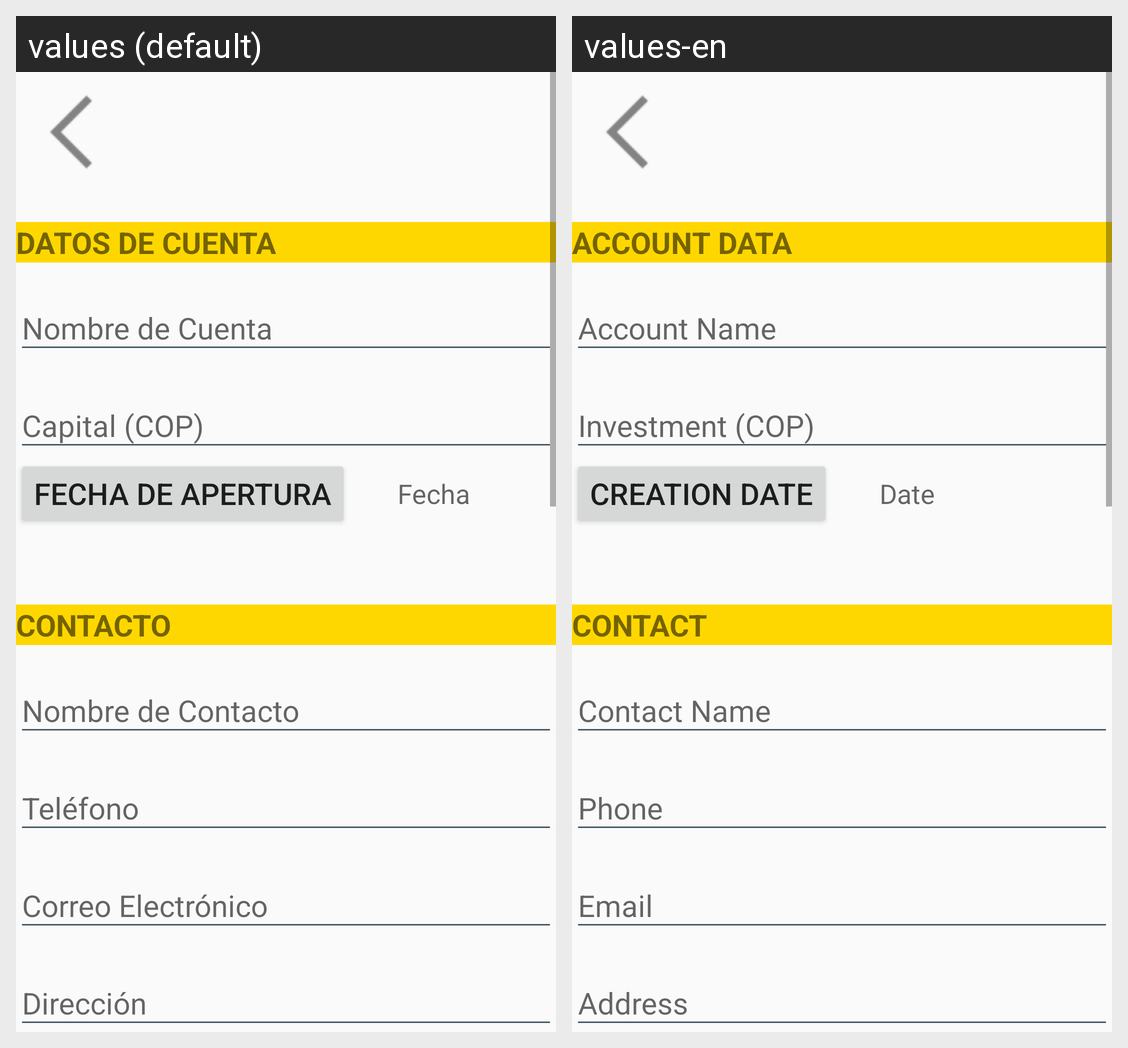

The Android screen above is rendered under two locales of the same app. Produce the string resources it draws, with the default and per-locale values.
Android screen res/layout/activity_create_account_registry.xml rendered under 2 locales, left to right: values (default), values-en. Device: Nexus 5 (rendered at 1080×1920; each locale shown at half size, 540×960, under a caption strip naming it); theme AppTheme.
Strings drawn on this screen, with the default value and each locale's value (text and hints the layout hard-codes, and strings that could not be matched under every locale, appear in the picture but are not listed):

datosCuenta
  values: DATOS DE CUENTA
  values-en: ACCOUNT DATA

nombreCuentaHint
  values: Nombre de Cuenta
  values-en: Account Name

capitalHint
  values: Capital (COP)
  values-en: Investment (COP)

btnTextDate
  values: FECHA DE APERTURA
  values-en: CREATION DATE

hintDateTextView
  values: Fecha
  values-en: Date

datosContacto
  values: CONTACTO
  values-en: CONTACT

nombreContactoHint
  values: Nombre de Contacto
  values-en: Contact Name

telefonoHint
  values: Teléfono
  values-en: Phone

emailHint
  values: Correo Electrónico
  values-en: Email

direccionHint
  values: Dirección
  values-en: Address
